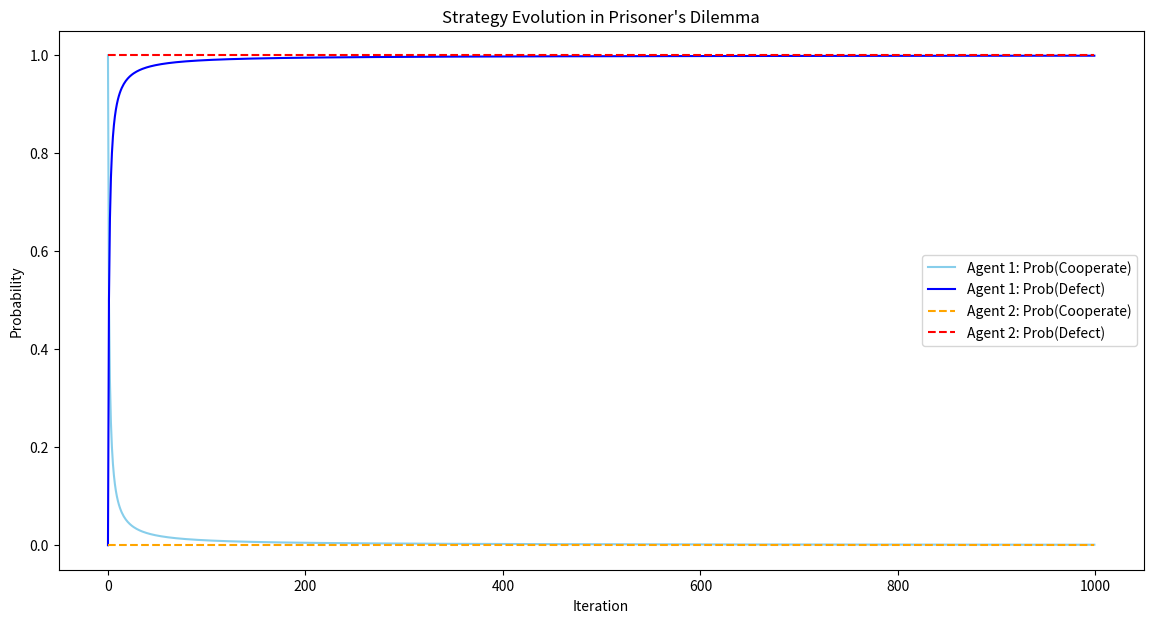

Generate this figure with matplotlib:
import numpy as np
import matplotlib.pyplot as plt

# Game Setup for Prisoner's Dilemma
ACTIONS = ['Cooperate', 'Defect']
NUM_ACTIONS = len(ACTIONS)
PAYOFFS = np.array([
    [(-1, -1), (-3, 0)],  # Player 1 Cooperates
    [(0, -3), (-2, -2)]   # Player 1 Defects
])

# Fictitious Play Agent
class FictitiousPlayAgent:
    def __init__(self):
        self.opponent_action_counts = np.zeros(NUM_ACTIONS)
    
    def update(self, opponent_action):
        self.opponent_action_counts[opponent_action] += 1

    def choose_action(self):
        if np.sum(self.opponent_action_counts) == 0:
            return np.random.randint(NUM_ACTIONS)  # Random action if no history
        opponent_strategy = self.opponent_action_counts / np.sum(self.opponent_action_counts)
        # Calculate expected utility for each action
        my_expected_payoffs = [np.dot(row, opponent_strategy) for row in PAYOFFS[:, :, 0]]
        return np.argmax(my_expected_payoffs)  # Best response to opponent's strategy
    
    def get_strategy(self):
        if np.sum(self.opponent_action_counts) == 0:
            return np.array([0.5, 0.5])  # Equal probabilities if no history
        return self.opponent_action_counts / np.sum(self.opponent_action_counts)

# Simulation with Strategy Tracking
def simulate_with_strategy_tracking(game_rounds=1000):
    agent1 = FictitiousPlayAgent()
    agent2 = FictitiousPlayAgent()
    strategies1 = np.zeros((game_rounds, NUM_ACTIONS))
    strategies2 = np.zeros((game_rounds, NUM_ACTIONS))

    for i in range(game_rounds):
        action1 = agent1.choose_action()
        action2 = agent2.choose_action()
        
        agent1.update(action2)
        agent2.update(action1)
        
        strategies1[i] = agent1.get_strategy()
        strategies2[i] = agent2.get_strategy()

    return strategies1, strategies2

def plot_strategy_evolution(strategies1, strategies2, title):
    plt.figure(figsize=(14, 7))
    
    iterations = np.arange(len(strategies1))
    
    # Plotting the strategy evolution for Agent 1
    plt.plot(iterations, strategies1[:, 0], label='Agent 1: Prob(Cooperate)', color='skyblue')
    plt.plot(iterations, strategies1[:, 1], label='Agent 1: Prob(Defect)', color='blue')
    
    # Plotting the strategy evolution for Agent 2
    plt.plot(iterations, strategies2[:, 0], '--', label='Agent 2: Prob(Cooperate)', color='orange')
    plt.plot(iterations, strategies2[:, 1], '--', label='Agent 2: Prob(Defect)', color='red')
    
    plt.title(title)
    plt.xlabel('Iteration')
    plt.ylabel('Probability')
    plt.legend()
    plt.show()

game_rounds = 1000
strategies1, strategies2 = simulate_with_strategy_tracking(game_rounds)

plot_strategy_evolution(strategies1, strategies2, 'Strategy Evolution in Prisoner\'s Dilemma')
